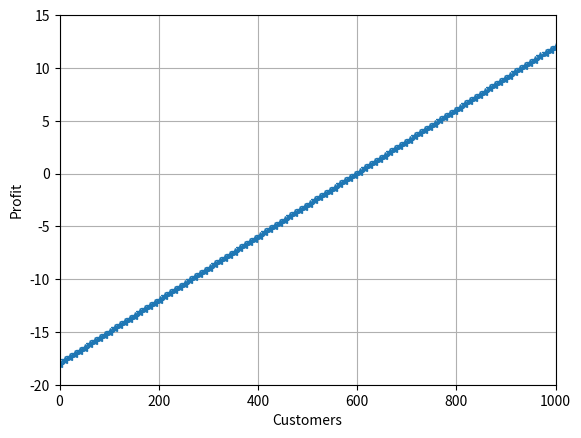

Here is the Python script that generated this plot:
import matplotlib.pyplot as plt
import numpy as np

x = np.linspace(0, 1000, 100) #產生0到1000之間的100個數字
y = 0.03 * x - 18 #計算y值
plt.axis([0, 1000, -20, 15]) #設定座標軸範圍
plt.plot(x, y, '-*') #繪製圖形
plt.xlabel("Customers") #x軸標籤
plt.ylabel("Profit") #y軸標籤
plt.grid() #添加網格
plt.show() #顯示圖形